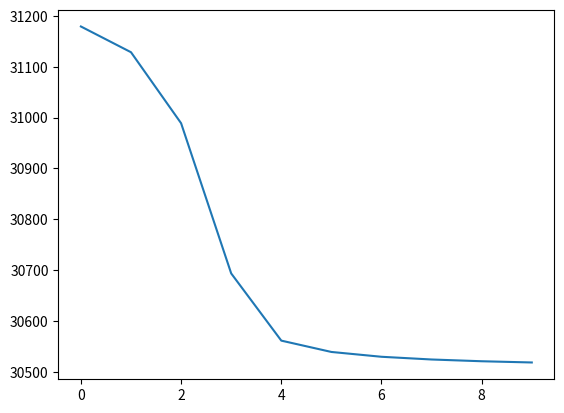

The matplotlib source for this figure:
# A neural network is a series of matrix operations we perform over a given matrix of data. Today we are going to code a neural network from scratch, which means we 
# have to code all those operations and run them in a specific order in loop to train the network. 

# Prerequisites for this tutorial are - 
# 1. Python - You should be well versed with Python, specially Object Oriented Programming. I will walk through all the code and logic in an algorithmic manner but I
# assume that you have a decent Python backgorund. 
# 2. Math - We are going to use concepts of Probability, Statistics, Calculus, and Linear Algebra. Although we dont have to perform calculations but knowing the concepts 
# of these subjects will help you understand the concept of Neural Networks even if you are a beginner in Python. 
# 3. Machine Learning - I am going to assume a background in Machine Learning concepts like Gradient Descent and Optimization, cuzz we are going to use some of those. 

# First of all, lets import the dependencies. We will use Numpy for our mathematical calculations and Matplotlib to plot the measurements we make. 

import numpy as np
import matplotlib.pyplot as plt

# Lets create a Neural Network Class, which  will serve as a High level function to use a simple network. We will only ask the user for the data and labels of a 
# specific shape. 

class NeuralNetworks(object):
    def __init__(self, data, labels):
        
        # Our Neural Network will have three layers. One input layer, one hidden layer and one output layer. Input layer will have two nodes,
        # hidden layer will have three nodes and output layer will have just one node. Which means the dataset should have two features and based on that,
        # our model has to predict one output. 
 
        self.inputLayerSize = 2
        self.hiddenLayerSize = 3
        self.outputLayerSize = 1

        # z1 would be the input of first layer. and corresponding labels as y1. 
        # z2 would be the input  of second layer which we have already initialized. 
        
        self.z1 = data
        self.y1 = labels
        self.z2 = 0
        self.a2 = 0
        self.z3 = 0
        self.yHat = 0

        self.W1 = np.random.normal(size=(self.inputLayerSize, self.hiddenLayerSize))
        self.W2 = np.random.normal(size=(self.hiddenLayerSize, self.outputLayerSize))

        self.mse = 0

        self.djdw1 = 0
        self.djdw2 = 0

        self.learningRate = 0.01

        self.cost_calc = []

        self.Optimization()

    def forward(self):
        self.z2 = np.array(np.dot(self.z1, self.W1), dtype=np.float32)
        self.a2 = np.array(self.sigmoid(self.z2))
        self.z3 = np.array(np.dot(self.a2, self.W2), dtype=np.float32)
        self.yHat = self.sigmoid(self.z3)
        return self.yHat

    def sigmoid(self, x):
        return 1/ (1 + np.exp(-1 * x))

    def sigmoidPrime(self, x):
        return (np.exp(-x))/ (1 + np.exp(-1 * x)) ** 2

    def loss(self):
        self.mse = sum(self.yHat - self.y1)**2 / 2
        return self.mse

    def costPrime(self, x, d):
        return np.dot(d.T, np.multiply((-1 * (self.y1 - self.yHat)), self.sigmoidPrime(x)))

    def BackProp(self):
        self.djdw2 = self.costPrime(self.z3, self.a2)
        self.djdw1 = self.costPrime(self.z3, self.z1)

    def GradinetDescent(self):
        self.W1 = self.W1 - (self.learningRate * self.djdw1)
        self.W2 = self.W2 - (self.learningRate * self.djdw2)

    def Optimization(self):
        for i in range(10):
            self.forward()
            l = self.loss()
            self.BackProp()
            self.GradinetDescent()
            self.cost_calc.append(l)

data = np.array([[3, 5], [5, 1], [10, 2]], dtype=np.float32)
labels = np.array([[75], [82], [93]], dtype=np.float32)
nn = NeuralNetworks(data=data, labels=labels)
print("Label: {}".format(nn.W1))
print("Prediction: {}".format(nn.W2))
print("Cost: {}".format(nn.mse))

loss = nn.cost_calc
plt.plot(range(len(loss)), loss)
plt.show()
